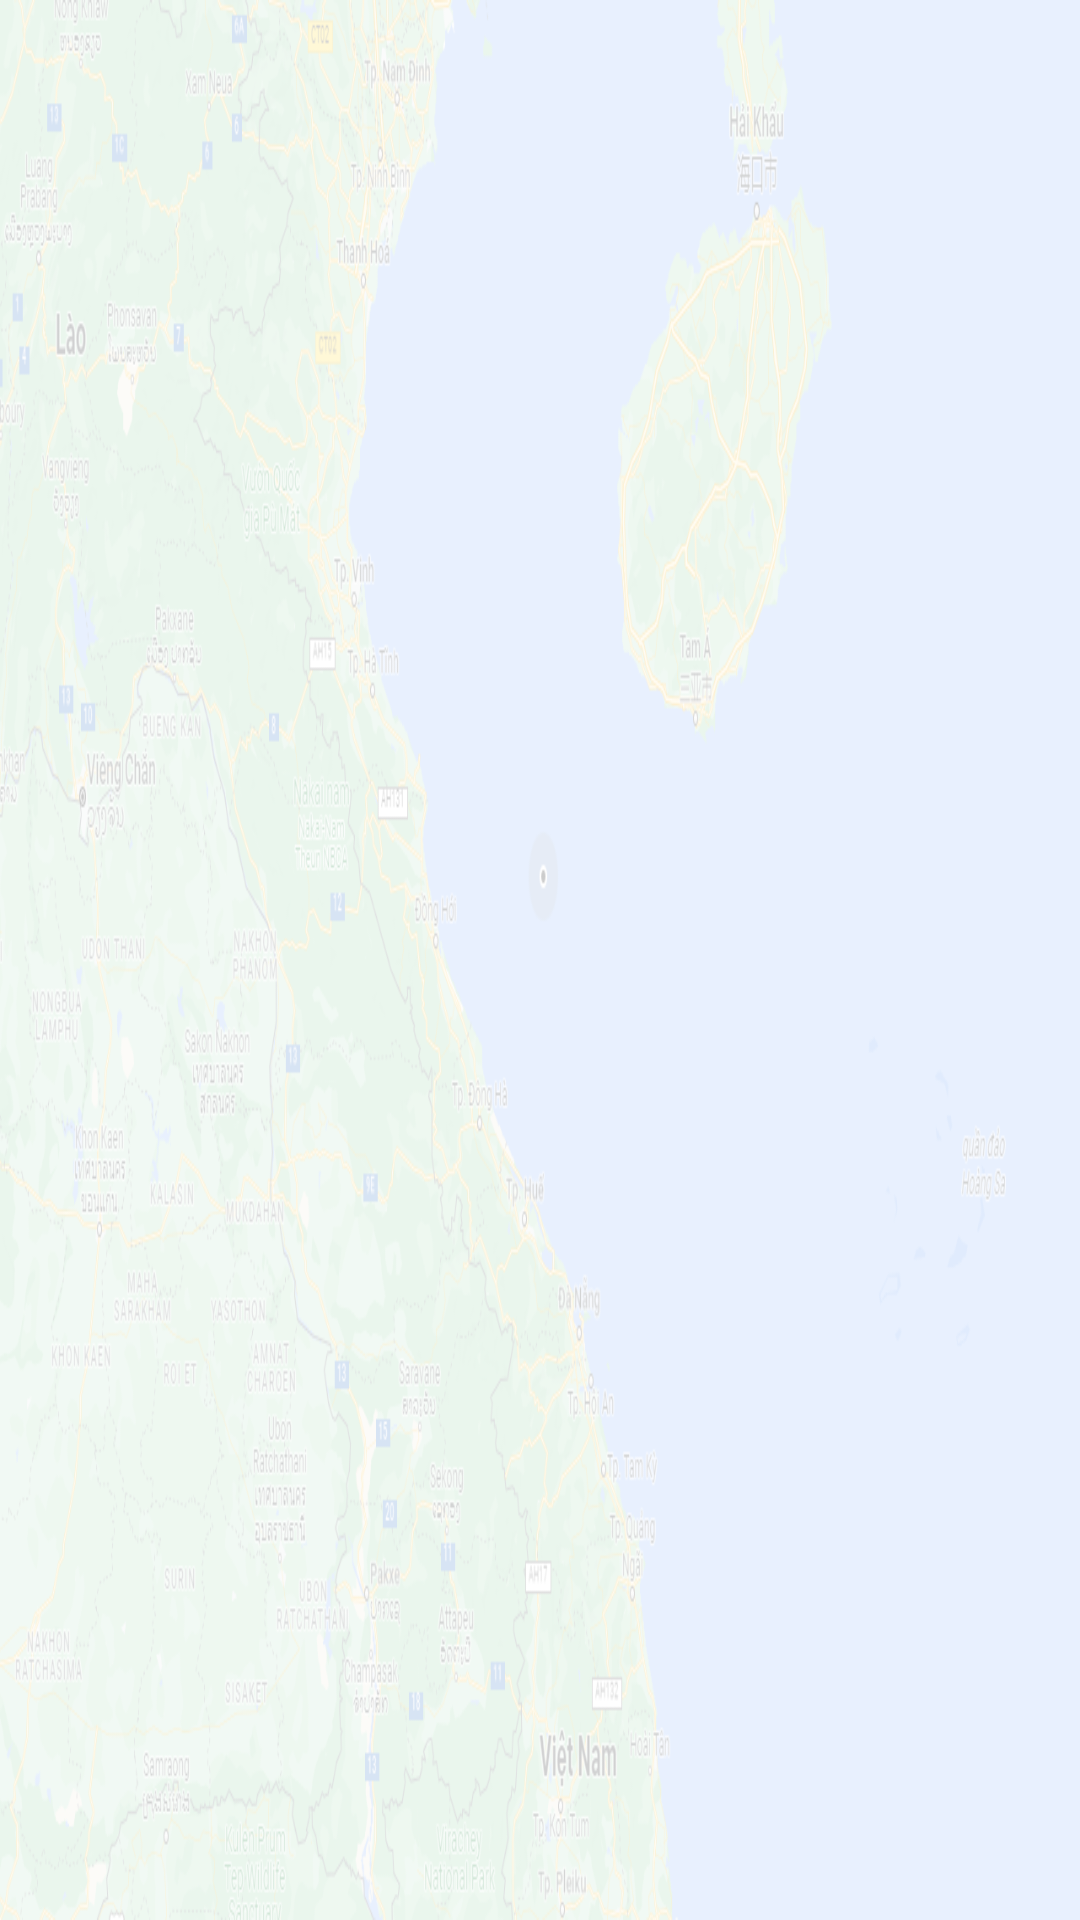

Produce the Android XML layout that renders to this screen, including the resource entries it uses.
<!-- AndroidManifest.xml: application theme Theme.NHATKYDIENTU -->
<!-- res/layout/activity_fish_yield.xml -->
<?xml version="1.0" encoding="utf-8"?>
<LinearLayout xmlns:android="http://schemas.android.com/apk/res/android"
    xmlns:app="http://schemas.android.com/apk/res-auto"
    xmlns:tools="http://schemas.android.com/tools"
    android:layout_width="match_parent"
    android:layout_height="match_parent"
    android:background="@drawable/bg3"
    tools:context=".FishYieldActivity">
    <FrameLayout
        android:layout_width="960dp"
        android:layout_height="797dp"
        android:gravity="center_horizontal"
        android:orientation="vertical">
        <androidx.recyclerview.widget.RecyclerView
            android:id="@+id/recyclerView_id"
            android:layout_width="match_parent"
            android:layout_height="match_parent"
            android:layout_marginVertical="15dp"
            >

        </androidx.recyclerview.widget.RecyclerView>
    </FrameLayout>
    <View android:background="@color/black"
        android:layout_gravity="top|start"
        android:layout_height="match_parent"

        android:layout_marginTop="50dp"
        android:layout_marginEnd="15dp"
        android:layout_width="1dp"
        tools:ignore="MissingConstraints" />

    <LinearLayout
        android:layout_width="255dp"
        android:layout_height="797dp"
        android:gravity="center_horizontal"
        android:orientation="vertical"

        app:layout_constraintEnd_toEndOf="parent"
        app:layout_constraintTop_toTopOf="parent"
        tools:ignore="MissingConstraints">

        <Button
            android:id="@+id/exitBtn"
            android:layout_width="192dp"
            android:layout_height="82dp"
            android:layout_marginTop="80dp"
            android:backgroundTint="@color/white"
            android:text="ĐÓNG"
            android:textColor="@color/black"
            android:textSize="30sp"
            android:textStyle="bold">
        </Button>

        <TextView
            android:id="@+id/chuyendiTv"
            android:layout_width="wrap_content"
            android:layout_height="wrap_content"
            android:layout_marginTop="50dp"
            android:text="CHUYẾN SỐ: 12"
            android:textSize="30dp"
            android:textStyle="bold"
            app:layout_constraintBottom_toBottomOf="parent"
            app:layout_constraintEnd_toEndOf="parent"
            app:layout_constraintHorizontal_bias="0.969"
            app:layout_constraintStart_toStartOf="parent"
            app:layout_constraintTop_toTopOf="parent"
            app:layout_constraintVertical_bias="0.26" />

        <TextView
            android:id="@+id/meCaTv"
            android:layout_width="wrap_content"
            android:layout_height="wrap_content"
            android:layout_marginStart="4dp"
            android:layout_marginTop="20dp"
            android:text="MẺ HIỆN TẠI: 3"
            android:textSize="30dp"
            android:textStyle="bold"
            app:layout_constraintBottom_toBottomOf="parent"
            app:layout_constraintStart_toStartOf="@+id/chuyendiTv"
            app:layout_constraintTop_toTopOf="parent"
            app:layout_constraintVertical_bias="0.338" />

        <TextView
            android:id="@+id/soluongTv"
            android:layout_width="wrap_content"
            android:layout_height="wrap_content"
            android:layout_marginStart="4dp"
            android:layout_marginTop="20dp"
            android:text="SL: 3 loại"
            android:textSize="30dp"
            android:textStyle="bold"
            app:layout_constraintBottom_toBottomOf="parent"
            app:layout_constraintStart_toStartOf="@+id/meCaTv"
            app:layout_constraintTop_toTopOf="parent"
            app:layout_constraintVertical_bias="0.412" />

        <TextView
            android:id="@+id/tongSLTv"
            android:layout_width="wrap_content"
            android:layout_height="wrap_content"
            android:layout_marginStart="4dp"
            android:layout_marginTop="20dp"
            android:text="TSL: 12,000 Kg"
            android:textSize="30dp"
            android:textStyle="bold"
            app:layout_constraintBottom_toBottomOf="parent"
            app:layout_constraintStart_toStartOf="@+id/soluongTv"
            app:layout_constraintTop_toTopOf="parent"
            app:layout_constraintVertical_bias="0.494" />

        <Button
            android:id="@+id/caidatBtn"
            android:layout_width="229dp"
            android:layout_height="89dp"
            android:layout_marginTop="200dp"
            android:text="GỬI"
            android:textSize="40sp"
            android:textStyle="bold"

            tools:ignore="MissingConstraints"></Button>

    </LinearLayout>

</LinearLayout>
<!-- resources referenced by this layout -->
<resources>
  <!-- drawable bg3: png bitmap (drawable, 412920 bytes) -->
  <style name="Theme.NHATKYDIENTU" parent="Base.Theme.NHATKYDIENTU" />
  <style name="Base.Theme.NHATKYDIENTU" parent="Theme.Material3.DayNight.NoActionBar">
          
          
      </style>
  <!-- not gathered from this repository: default colours our renderer supplied (Android Studio template values) -->
  <color name="black">#FF000000</color>
  <color name="white">#FFFFFFFF</color>
</resources>
